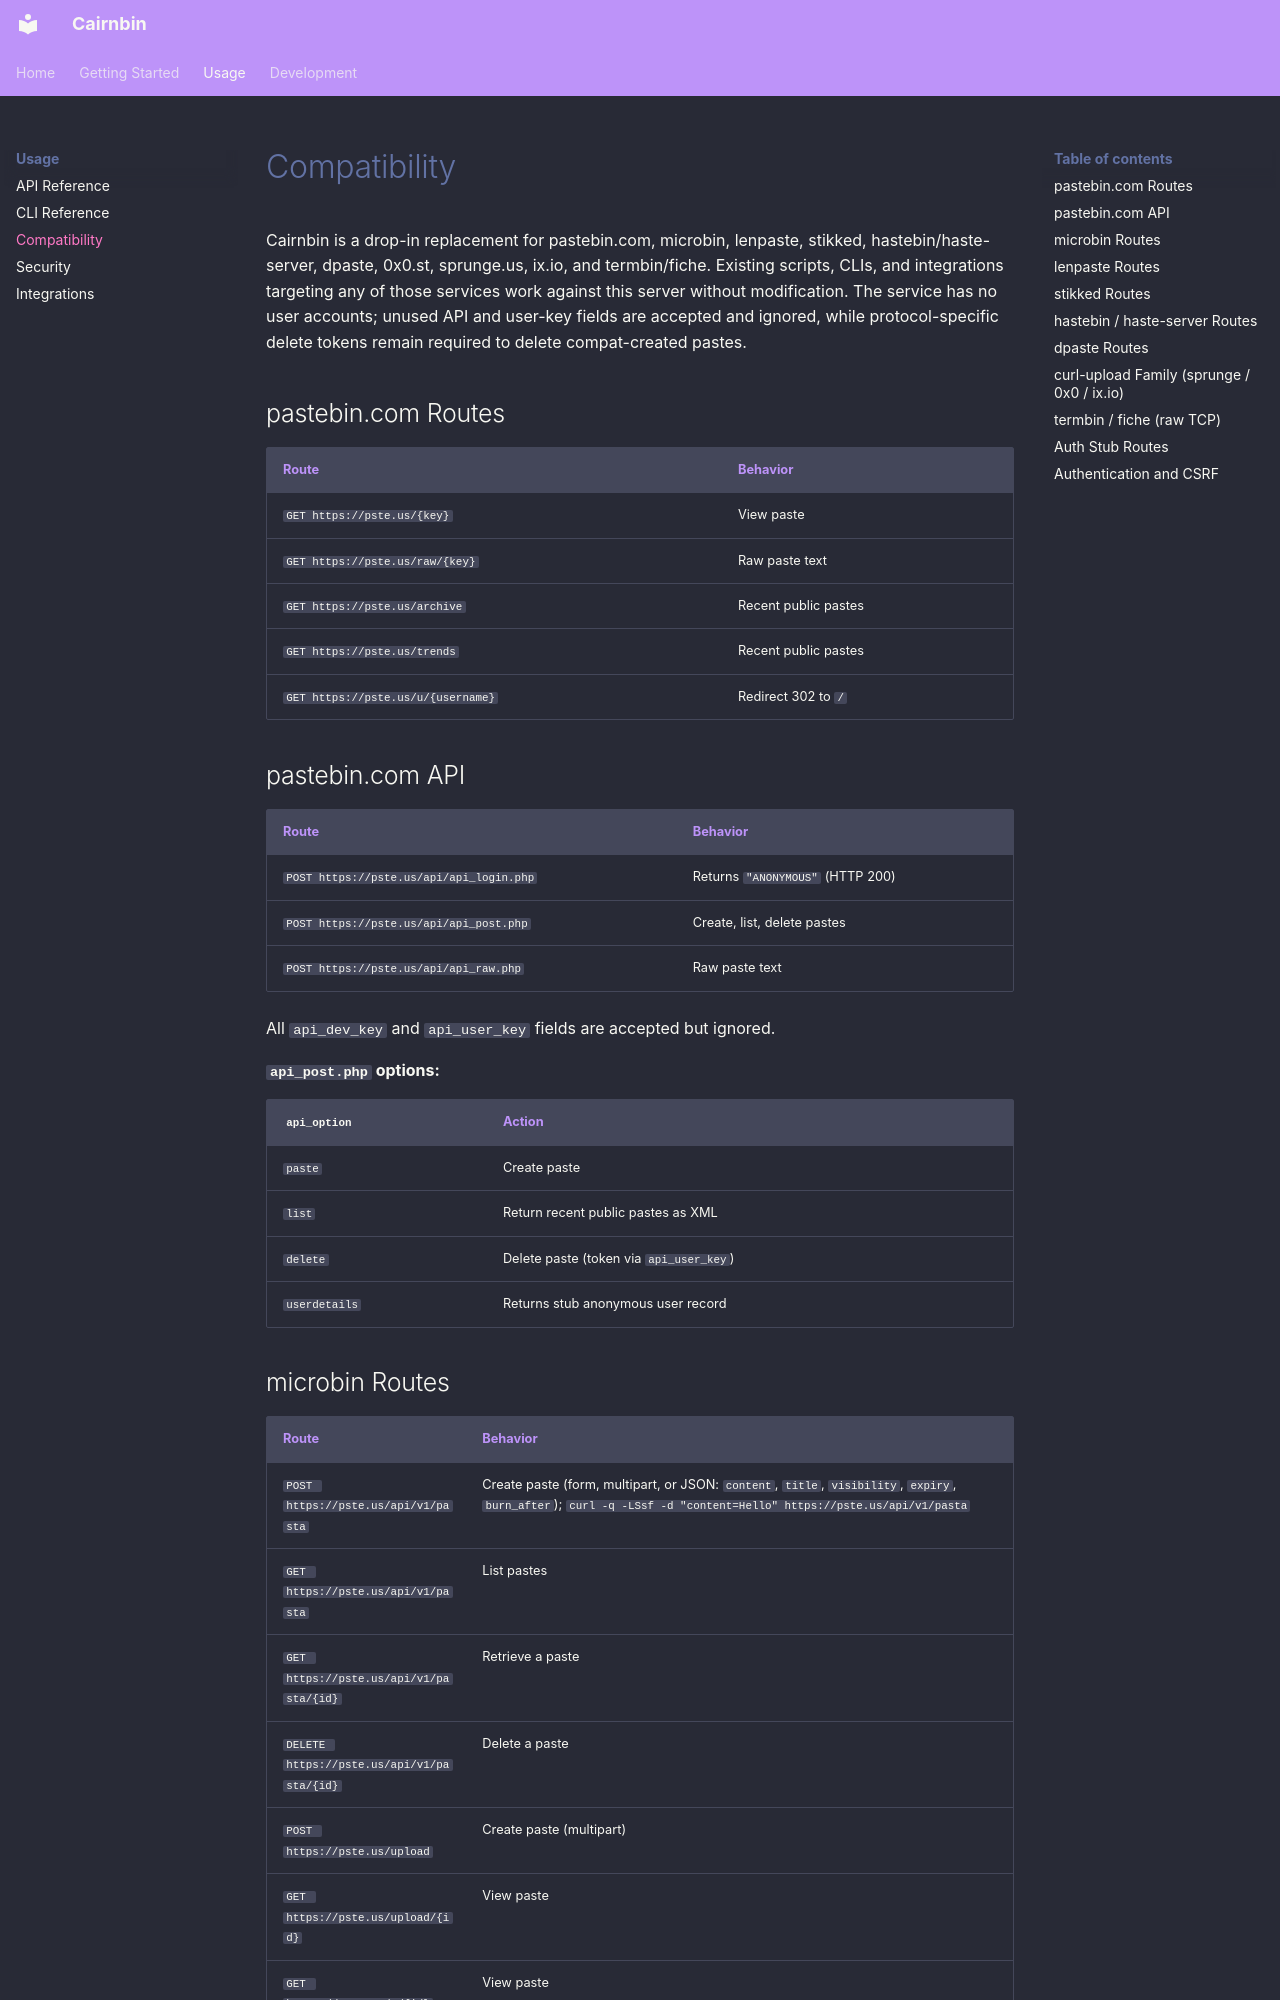

repository: apimgr/cairnbin · page: compat/index.html · generator: mkdocs

# Compatibility

Cairnbin is a drop-in replacement for pastebin.com, microbin, lenpaste,
stikked, hastebin/haste-server, dpaste, 0x0.st, sprunge.us, ix.io, and
termbin/fiche. Existing scripts, CLIs, and
integrations targeting any of those services work against this server without
modification. The service has no user accounts; unused API and user-key fields
are accepted and ignored, while protocol-specific delete tokens remain required
to delete compat-created pastes.

## pastebin.com Routes

| Route | Behavior |
|-------|----------|
| `GET https://pste.us/{key}` | View paste |
| `GET https://pste.us/raw/{key}` | Raw paste text |
| `GET https://pste.us/archive` | Recent public pastes |
| `GET https://pste.us/trends` | Recent public pastes |
| `GET https://pste.us/u/{username}` | Redirect 302 to `/` |

## pastebin.com API

| Route | Behavior |
|-------|----------|
| `POST https://pste.us/api/api_login.php` | Returns `"ANONYMOUS"` (HTTP 200) |
| `POST https://pste.us/api/api_post.php` | Create, list, delete pastes |
| `POST https://pste.us/api/api_raw.php` | Raw paste text |

All `api_dev_key` and `api_user_key` fields are accepted but ignored.

**`api_post.php` options:**

| `api_option` | Action |
|---|---|
| `paste` | Create paste |
| `list` | Return recent public pastes as XML |
| `delete` | Delete paste (token via `api_user_key`) |
| `userdetails` | Returns stub anonymous user record |
